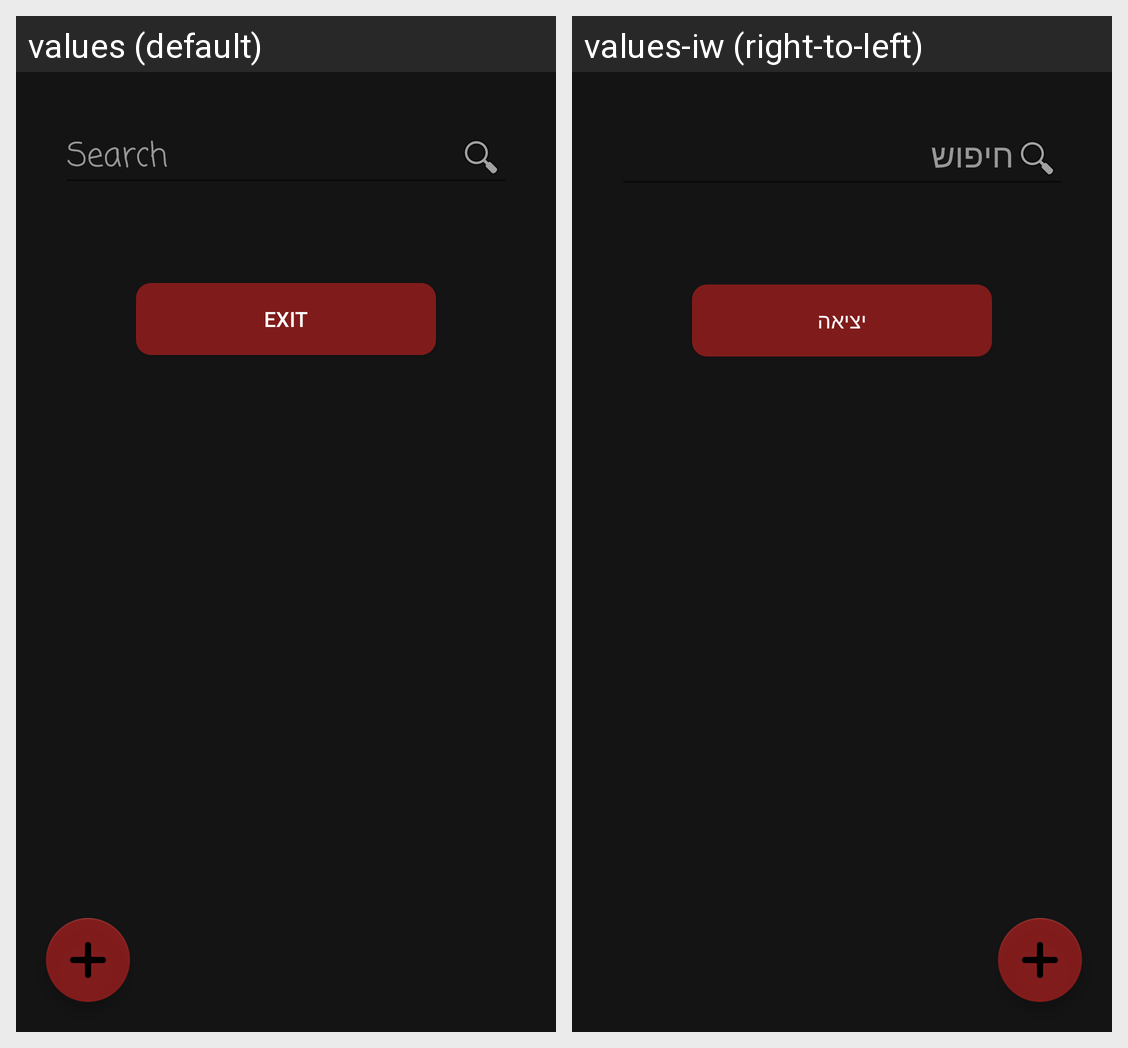

Locale-by-locale string values for the Android screen shown in this grid:
Android screen res/layout/main_window_dark.xml rendered under 2 locales, left to right: values (default), values-iw (right-to-left). Device: Nexus 5 (rendered at 1080×1920; each locale shown at half size, 540×960, under a caption strip naming it); theme AppTheme.
Strings drawn on this screen, with the default value and each locale's value (text and hints the layout hard-codes, and strings that could not be matched under every locale, appear in the picture but are not listed):

search
  values: Search
  values-iw: חיפוש

exit
  values: Exit
  values-iw: יציאה
